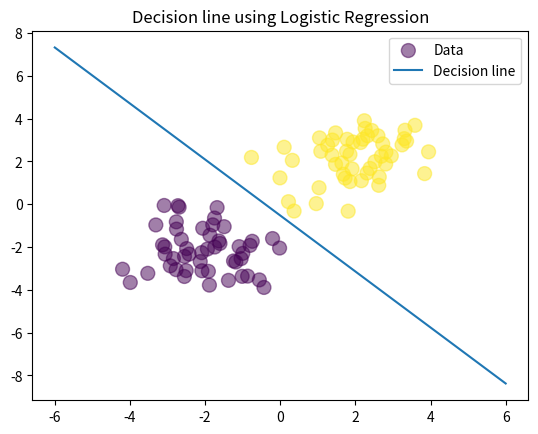

Here is the Python script that generated this plot:
# Gradient descent with L2-Regularization.
# Extension from 2. Gradient_Descent.py with only change to weight update equation
# Section 4 of the Jupyter Notebook for derivation/theory.

# Code Flow:
    # 1. Import all relevant libraries.
    # 2. Generate sample data from std. normal distribution.
    # 3. Create random weights for plotting.
    # 4. Define sigmoid function.
    # 5. Feedforward calculation.
    # 6. Cross-entropy error function.
    # 7. Gradient Descent with L2 Regularization.
    # 8. Plot the data/decision line.
    
# 1. Import all relevante libraries:
import numpy as np
import matplotlib.pyplot as plt

# 2. Create input data:
N = 100 # No. of samples
D = 2 # No. of features

N_per_class = N//2 # Splitting data points equally between 2 classes.

# Random data generation:
X = np.random.randn(N,D)

# Center the first 50 points at (-2,-2)
X[:N_per_class,:] = X[:N_per_class,:] - 2*np.ones((N_per_class,D))

# Center the last 50 points at (2, 2)
X[N_per_class:,:] = X[N_per_class:,:] + 2*np.ones((N_per_class,D))

# Labels: first 50 are 0, last 50 are 1
T = np.array([0]*N_per_class + [1]*N_per_class)

# Bias term: Add a column of ones
ones = np.ones((N, 1))
Xb = np.concatenate((ones, X), axis=1)

# 3. Generate random weights:
w = np.random.randn(D + 1)

# 4. Sigmoid function
def sigmoid(z):
    return 1/(1 + np.exp(-z))

# 5. Calculate Model Output:
z = Xb.dot(w)
Y = sigmoid(z)

# 6. Cross-entropy error function:
# Section 3B from jupyter notebook
def cross_entropy(T, Y):
    E = 0
    for i in range(len(T)):
        if T[i] == 1:
            E -= np.log(Y[i])
        else:
            E -= np.log(1 - Y[i])
    return E

# 7. Gradient Descent with L2 Regularization:
# Section 4 from jupyter notebook
# let's do gradient descent 100 times
learning_rate = 0.1
for i in range(100):
    # print error every 10 epochs
    if i % 10 == 0:
        print(cross_entropy(T, Y))

    # Gradient descent weight update with L2 regularization:
    w += learning_rate * ( Xb.T.dot(T - Y) - 0.1*w ) # 0.1 selected after few trails

    # Calculate Y:
    Y = sigmoid(Xb.dot(w))
    
print('Notice how the weights are smaller compared to just gradient descent!')

# 8. Plot the data/decision line:
plt.scatter(X[:,0], X[:,1], c=T, s=100, alpha=0.5, label = 'Data') # plotting 2 Gaussian clouds
x_axis = np.linspace(-6, 6, 100)
y_axis = -(w[0] + x_axis*w[1]) / w[2] # Calculate y using the equation of a line ax+by+c = 0
plt.plot(x_axis, y_axis, label = 'Decision line') # plotting the decision boundary
plt.legend()
plt.title('Decision line using Logistic Regression')
plt.show()


